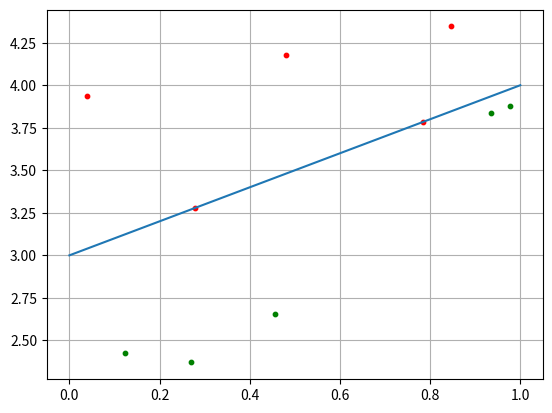

Generate this figure with matplotlib:
import numpy as np
import matplotlib.pyplot as plt


N = 5
b = 3
xb = 1

x1 = np.random.random(N) # генерим иксы точек класса С1
x2 = x1 + [np.random.randint(10) / 10 for i in range(N)] + b# генерим игреки
C1 = [x1, x2] # иксы и игреки точек класса C1

x1 = np.random.random(N) # аналогично
x2 = x1 - [np.random.randint(10) / 10 for i in range(N)] - 0.1 + b
C2 = [x1, x2]

f = [0 + b, 1 + b] # просто прямая

w1 = 1 # веса выбраны так, чтобы была прямая с углом наклона 45
w2 = - w1   # поднятая на b3
w3 = - w2 * b / xb
w = np.array([w1, w2, w3])
for i in range(N): #
    x = np.array([C2[0][i], C2[1][i], xb])
    y = np.dot(w, x) # вычисляем выходное значение y для i-точки
    if y >= 0:
        print("C1")
    else:
        print("С2")

plt.scatter(C1[0][:], C1[1][:], s=10, c="red")
plt.scatter(C2[0][:], C2[1][:], s=10, c="green")
plt.plot(f)
plt.grid(True)
plt.show()